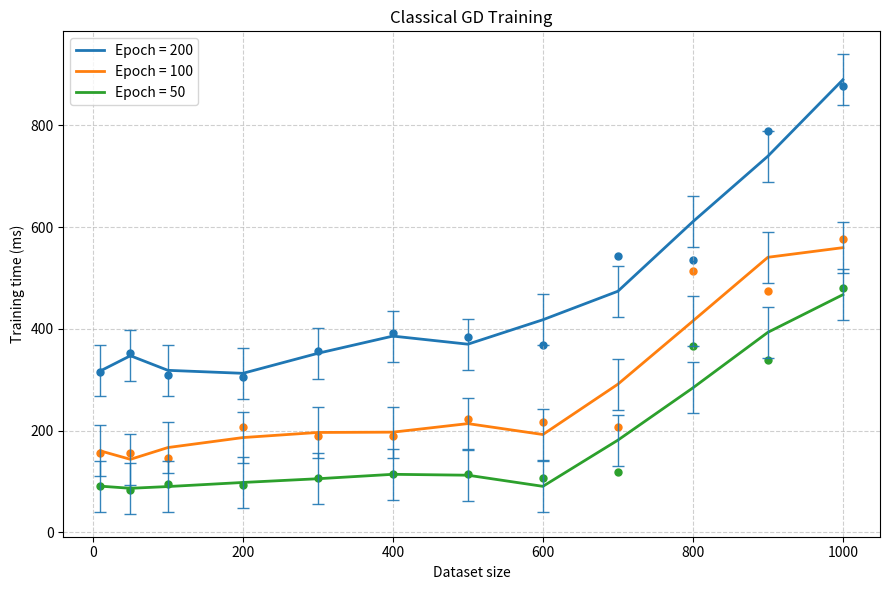

Recreate this plot in Python.
import numpy as np
import matplotlib.pyplot as plt
from scipy.signal import savgol_filter
from scipy.ndimage import gaussian_filter1d

# --------------------------------------------------------
# 1. Insert your data here
# --------------------------------------------------------
x = np.array([10, 50, 100, 200, 300, 400, 500, 600, 700, 800, 900, 1000])

y = np.array([316, 353, 310, 305, 356, 391, 384, 369, 544, 536, 789, 877])
y2 = np.array([157, 157, 147, 208, 189, 190, 223, 217, 207, 514, 475, 576])
y3 = np.array([92, 83, 96, 94, 107, 115, 114, 108, 118, 367, 338, 481])

y_err = np.array([50, 50, 50, 50, 50, 50, 50, 50, 50, 50, 50, 50])

window = 3  # odd number, adjust if needed
pad = window // 2

# y_padded = np.pad(y, pad_width=pad, mode='edge')
# y_err = np.array([
#     np.std(y_padded[i:i+window])
#     for i in range(len(y))
# ])

y1_s = savgol_filter(y, window_length=5, polyorder=3)
y2_s = savgol_filter(y2, window_length=5, polyorder=3)
y3_s = savgol_filter(y3, window_length=5, polyorder=3)
# --------------------------------------------------------
# 2. Create the figure
# --------------------------------------------------------
# --------------------------------------------------------
# Plot all three curves
# --------------------------------------------------------
plt.figure(figsize=(9,6))

# Curve 1
plt.plot(x, y1_s, linewidth=2, label="Epoch = 200")
plt.errorbar(
    x, y1_s,
    yerr=y_err,
    fmt='none',
    capsize=4,
    elinewidth=1,
    alpha=0.9
)


# Curve 2
plt.plot(x, y2_s, linewidth=2, label="Epoch = 100")
plt.errorbar(
    x, y2_s,
    yerr=y_err,
    fmt='none',
    capsize=4,
    elinewidth=1,
    alpha=0.9
)


# Curve 3
plt.plot(x, y3_s, linewidth=2, label="Epoch = 50")
plt.errorbar(
    x, y3_s,
    yerr=y_err,
    fmt='none',
    capsize=4,
    elinewidth=1,
    alpha=0.9
)


# --------------------------------------------------------
# Style
# --------------------------------------------------------
plt.scatter(x, y, s=25)
plt.scatter(x, y2, s=25)
plt.scatter(x, y3, s=25)

plt.xlabel("Dataset size")
plt.ylabel("Training time (ms)")
plt.title("Classical GD Training")
plt.grid(True, linestyle='--', alpha=0.6)

plt.legend()
plt.tight_layout()
plt.show()

